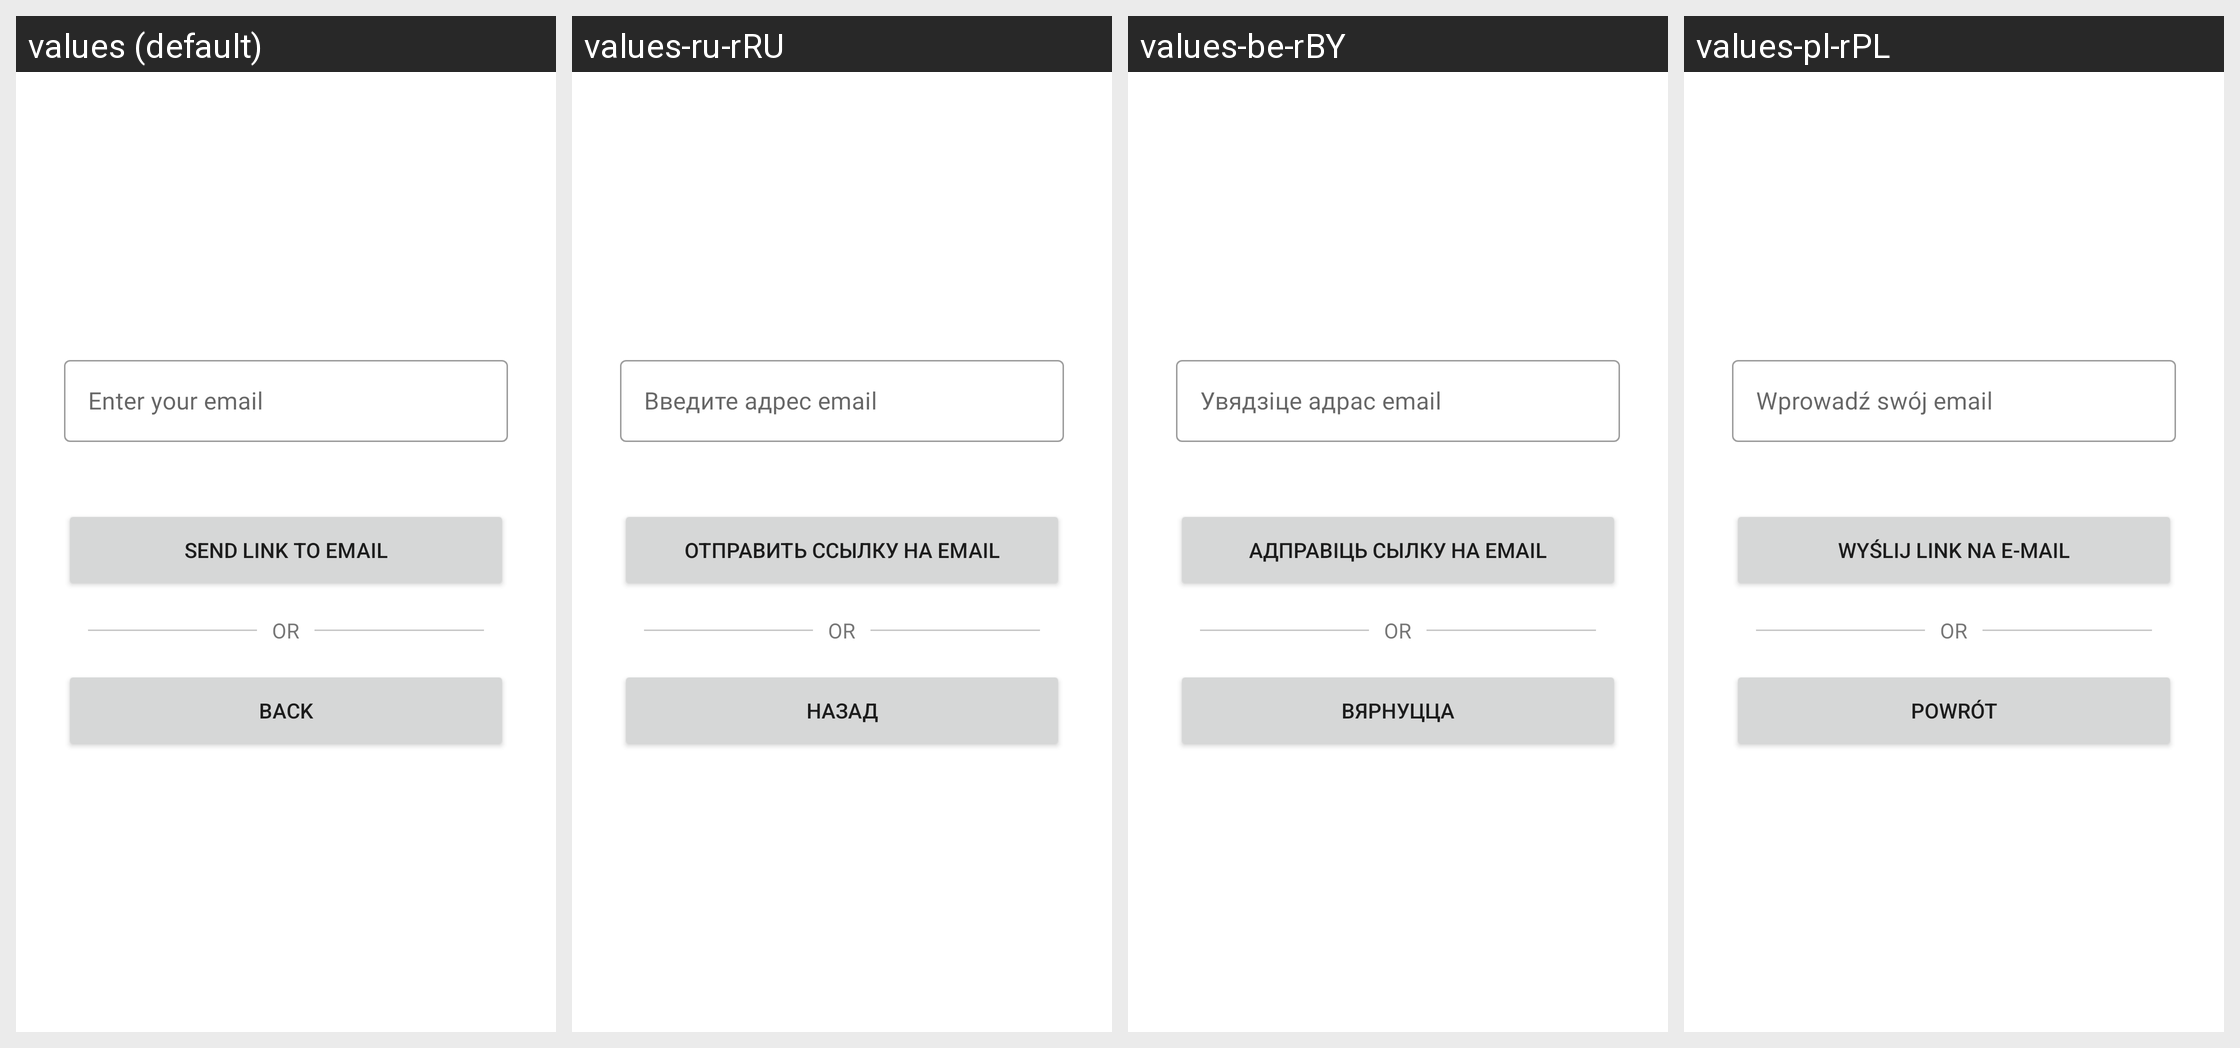

This grid shows one Android layout under several languages. Give, for every string resource on the screen, its name, the default text and each shown locale's text.
Android screen res/layout/activity_forgot_password_activity.xml rendered under 4 locales, left to right: values (default), values-ru-rRU, values-be-rBY, values-pl-rPL. Device: Nexus 5 (rendered at 1080×1920; each locale shown at half size, 540×960, under a caption strip naming it); theme Theme.MyApp.
Strings drawn on this screen, with the default value and each locale's value (text and hints the layout hard-codes, and strings that could not be matched under every locale, appear in the picture but are not listed):

get_password_link
  values: Send link to email
  values-ru-rRU: Отправить ссылку на email
  values-be-rBY: Адправіць сылку на email
  values-pl-rPL: Wyślij link na e-mail

back
  values: Back
  values-ru-rRU: Назад
  values-be-rBY: Вярнуцца
  values-pl-rPL: Powrót
